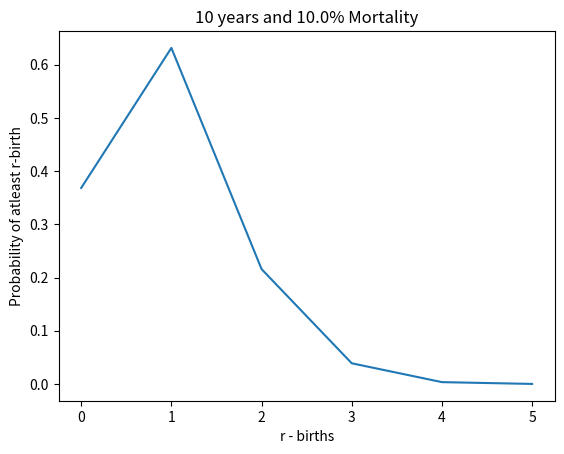

Reproduce this figure in Python.
from scipy.stats import binom
from scipy.special import comb
import matplotlib.pyplot as plt


def findv(t, r, m, w):
    return (t-1-(r-1)*m)//w


def find_ndash(t, r, m, v, w):
    return t - (r-1)*(m-1) - v*(w-1)


if __name__ == '__main__':
    m = 15
    y = 10
    t = y*12 - 9
    w = 6
    rho = 0.01
    alpha = 0.1
    rem = list()


    print("Fetal Moratlity Percet : ", alpha*100, "%")
    print("Period of time: ", y, "Years")
    temp = (1-alpha)
    ans = 0
    maxv = findv(t, 1, m, w)
    for v in range(maxv + 1):
        r = 1
        # print("========", v)
        temp2 = alpha**v
        # temp1 = comb(r+v-1, v) Does not work when r == 0 and thus drives answer to zero
        temp1 = comb(r+v-1, v)
        ndash = find_ndash(t, r, m, v, w)
        temp3 = (1 - binom.cdf(r+v-1, ndash, rho))
        ans += (temp1*temp2*temp3)
        # print("=======", ans)
    ans *= temp
    ans = (1 - ans)
    print(f"Probability of 0 birth : {ans}")
    rem.append(ans)
    for r in range(1, 6):
        temp = (1-alpha)**r
        ans = 0
        maxv = findv(t, r, m, w)
        for v in range(maxv + 1):
            # print("========", v)
            temp2 = alpha**v
            # temp1 = comb(r+v-1, v) Does not work when r == 0 and thus drives answer to zero
            temp1 = comb(r+v-1, v)
            ndash = find_ndash(t, r, m, v, w)
            temp3 = (1 - binom.cdf(r+v-1, ndash, rho))
            ans += (temp1*temp2*temp3)
            # print("=======", ans)
        ans *= temp
        print(f"Probability of atleast {r} birth/births : {ans}")
        rem.append(ans)

    plt.plot(rem)
    plt.title(f"{y} years and {alpha*100}% Mortality")
    plt.xlabel('r - births')
    plt.ylabel('Probability of atleast r-birth')
    plt.show()
